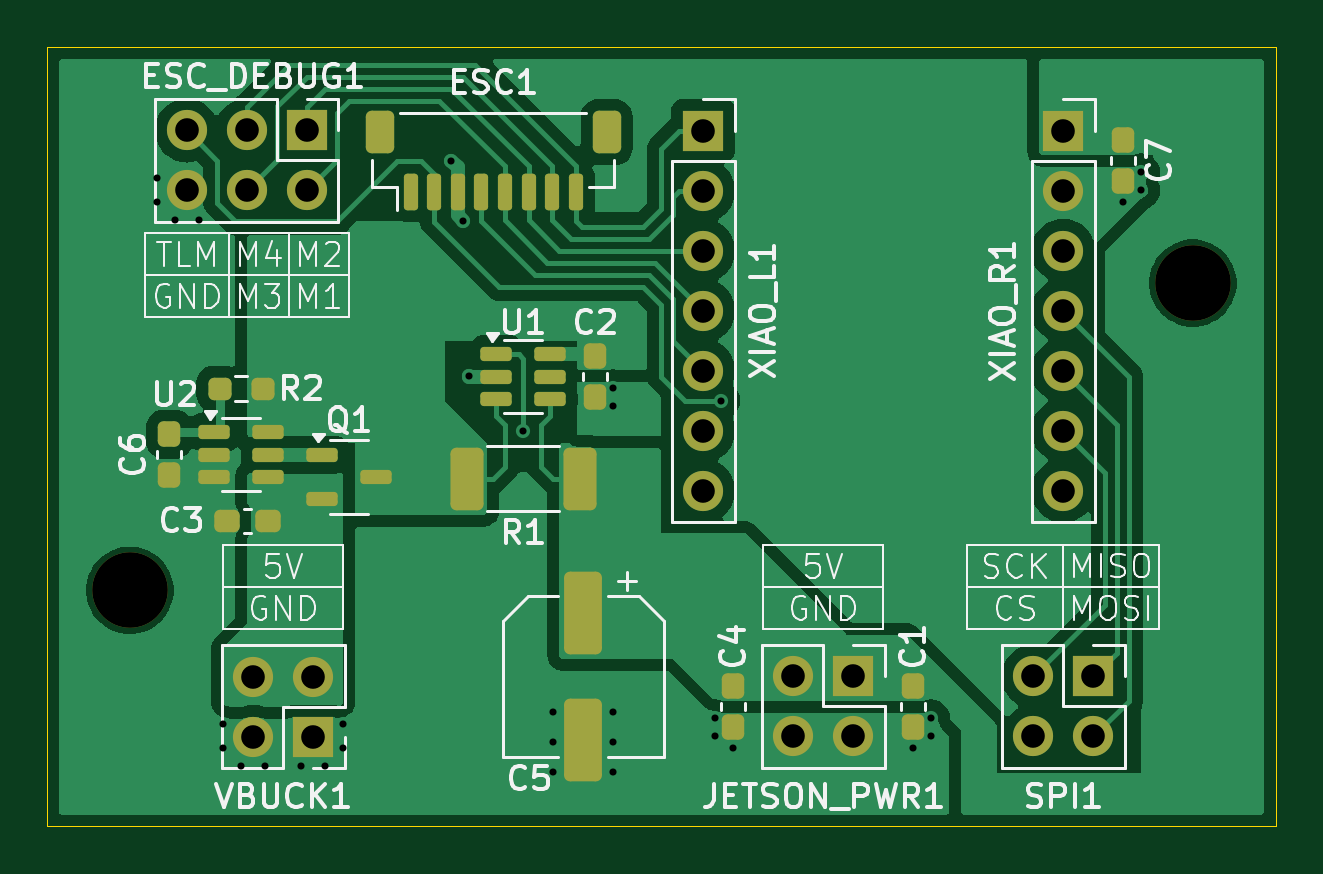
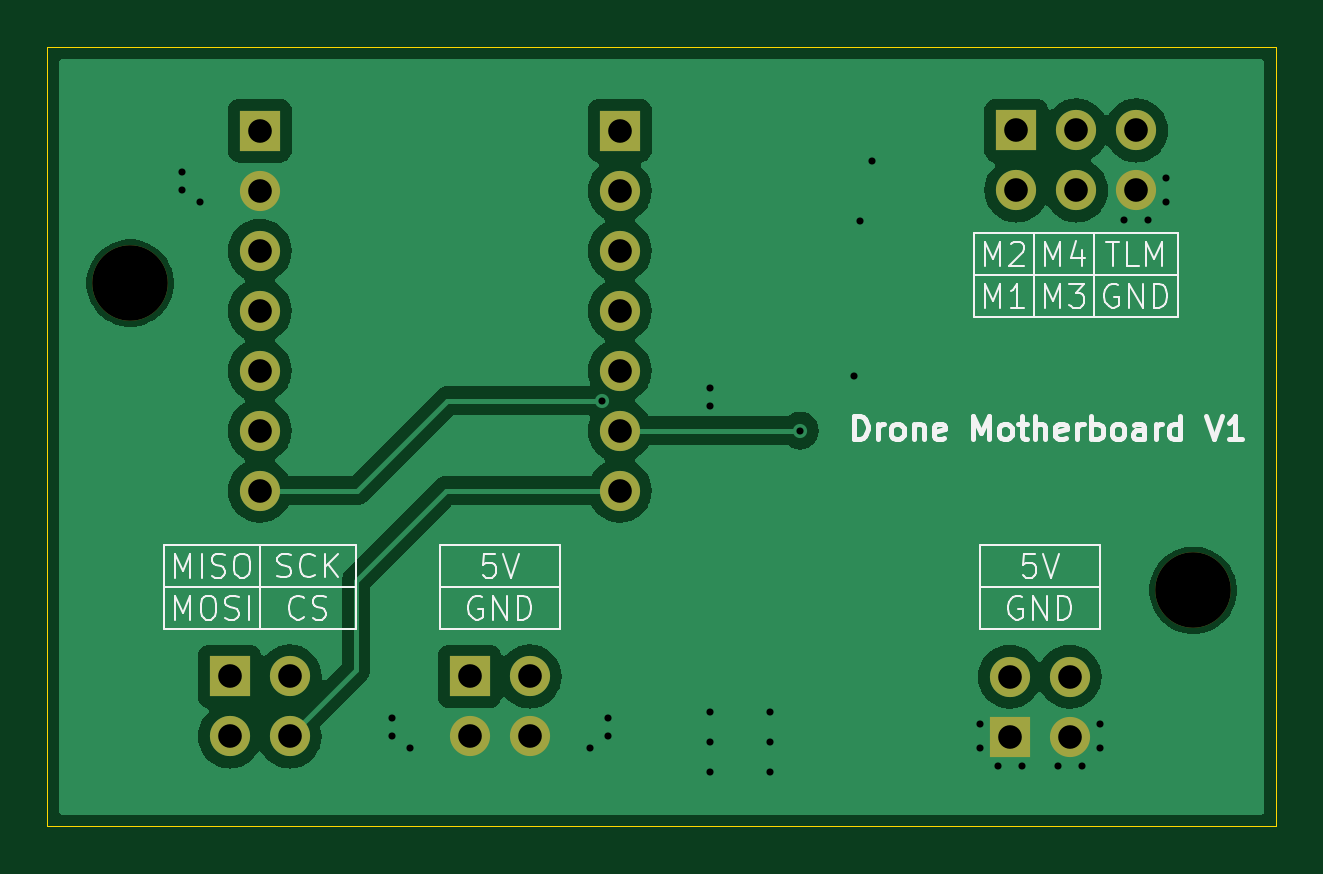
Circuit board: 9 layer files. Board 52.0 x 33.0 mm.
- bottom_copper: Drone_Motherboard-B_Cu.gbr (42957 bytes)
- bottom_mask: Drone_Motherboard-B_Mask.gbr (1663 bytes)
- bottom_silk: Drone_Motherboard-B_Silkscreen.gbr (27393 bytes)
- outline: Drone_Motherboard-Edge_Cuts.gbr (620 bytes)
- top_copper: Drone_Motherboard-F_Cu.gbr (57840 bytes)
- top_mask: Drone_Motherboard-F_Mask.gbr (4444 bytes)
- top_silk: Drone_Motherboard-F_Silkscreen.gbr (58132 bytes)
- drill: Drone_Motherboard-NPTH-drl.gbr (613 bytes)
- drill: Drone_Motherboard-PTH-drl.gbr (2455 bytes)

=== bottom_copper: Drone_Motherboard-B_Cu.gbr (42957 bytes, source omitted) ===
=== bottom_mask: Drone_Motherboard-B_Mask.gbr ===
%TF.GenerationSoftware,KiCad,Pcbnew,8.0.4*%
%TF.CreationDate,2024-08-21T00:11:03-04:00*%
%TF.ProjectId,Drone_Motherboard,44726f6e-655f-44d6-9f74-686572626f61,rev?*%
%TF.SameCoordinates,Original*%
%TF.FileFunction,Soldermask,Bot*%
%TF.FilePolarity,Negative*%
%FSLAX46Y46*%
G04 Gerber Fmt 4.6, Leading zero omitted, Abs format (unit mm)*
G04 Created by KiCad (PCBNEW 8.0.4) date 2024-08-21 00:11:03*
%MOMM*%
%LPD*%
G01*
G04 APERTURE LIST*
%ADD10C,3.200000*%
%ADD11R,1.700000X1.700000*%
%ADD12O,1.700000X1.700000*%
G04 APERTURE END LIST*
D10*
%TO.C,H2*%
X116700000Y-126900000D03*
%TD*%
D11*
%TO.C,SPI1*%
X157485000Y-130551000D03*
D12*
X157485000Y-133091000D03*
X154945000Y-130551000D03*
X154945000Y-133091000D03*
%TD*%
D11*
%TO.C,JETSON_PWR1*%
X147325000Y-130551000D03*
D12*
X147325000Y-133091000D03*
X144785000Y-130551000D03*
X144785000Y-133091000D03*
%TD*%
D11*
%TO.C,VBUCK1*%
X124465000Y-133101000D03*
D12*
X121925000Y-133101000D03*
X124465000Y-130561000D03*
X121925000Y-130561000D03*
%TD*%
D10*
%TO.C,H1*%
X161700000Y-113900000D03*
%TD*%
D11*
%TO.C,ESC_DEBUG1*%
X124191000Y-107437000D03*
D12*
X124191000Y-109977000D03*
X121651000Y-107437000D03*
X121651000Y-109977000D03*
X119111000Y-107437000D03*
X119111000Y-109977000D03*
%TD*%
D11*
%TO.C,XIAO_L1*%
X140970000Y-107442000D03*
D12*
X140970000Y-109982000D03*
X140970000Y-112522000D03*
X140970000Y-115062000D03*
X140970000Y-117602000D03*
X140970000Y-120142000D03*
X140970000Y-122682000D03*
%TD*%
D11*
%TO.C,XIAO_R1*%
X156210000Y-107442000D03*
D12*
X156210000Y-109982000D03*
X156210000Y-112522000D03*
X156210000Y-115062000D03*
X156210000Y-117602000D03*
X156210000Y-120142000D03*
X156210000Y-122682000D03*
%TD*%
M02*

=== bottom_silk: Drone_Motherboard-B_Silkscreen.gbr (27393 bytes, source omitted) ===
=== outline: Drone_Motherboard-Edge_Cuts.gbr ===
%TF.GenerationSoftware,KiCad,Pcbnew,8.0.4*%
%TF.CreationDate,2024-08-21T00:11:03-04:00*%
%TF.ProjectId,Drone_Motherboard,44726f6e-655f-44d6-9f74-686572626f61,rev?*%
%TF.SameCoordinates,Original*%
%TF.FileFunction,Profile,NP*%
%FSLAX46Y46*%
G04 Gerber Fmt 4.6, Leading zero omitted, Abs format (unit mm)*
G04 Created by KiCad (PCBNEW 8.0.4) date 2024-08-21 00:11:03*
%MOMM*%
%LPD*%
G01*
G04 APERTURE LIST*
%TA.AperFunction,Profile*%
%ADD10C,0.050000*%
%TD*%
G04 APERTURE END LIST*
D10*
X113200000Y-103900000D02*
X165200000Y-103900000D01*
X165200000Y-136900000D01*
X113200000Y-136900000D01*
X113200000Y-103900000D01*
M02*

=== top_copper: Drone_Motherboard-F_Cu.gbr (57840 bytes, source omitted) ===
=== top_mask: Drone_Motherboard-F_Mask.gbr ===
%TF.GenerationSoftware,KiCad,Pcbnew,8.0.4*%
%TF.CreationDate,2024-08-21T00:11:03-04:00*%
%TF.ProjectId,Drone_Motherboard,44726f6e-655f-44d6-9f74-686572626f61,rev?*%
%TF.SameCoordinates,Original*%
%TF.FileFunction,Soldermask,Top*%
%TF.FilePolarity,Negative*%
%FSLAX46Y46*%
G04 Gerber Fmt 4.6, Leading zero omitted, Abs format (unit mm)*
G04 Created by KiCad (PCBNEW 8.0.4) date 2024-08-21 00:11:03*
%MOMM*%
%LPD*%
G01*
G04 APERTURE LIST*
G04 Aperture macros list*
%AMRoundRect*
0 Rectangle with rounded corners*
0 $1 Rounding radius*
0 $2 $3 $4 $5 $6 $7 $8 $9 X,Y pos of 4 corners*
0 Add a 4 corners polygon primitive as box body*
4,1,4,$2,$3,$4,$5,$6,$7,$8,$9,$2,$3,0*
0 Add four circle primitives for the rounded corners*
1,1,$1+$1,$2,$3*
1,1,$1+$1,$4,$5*
1,1,$1+$1,$6,$7*
1,1,$1+$1,$8,$9*
0 Add four rect primitives between the rounded corners*
20,1,$1+$1,$2,$3,$4,$5,0*
20,1,$1+$1,$4,$5,$6,$7,0*
20,1,$1+$1,$6,$7,$8,$9,0*
20,1,$1+$1,$8,$9,$2,$3,0*%
G04 Aperture macros list end*
%ADD10C,3.200000*%
%ADD11RoundRect,0.249999X-0.450001X-1.075001X0.450001X-1.075001X0.450001X1.075001X-0.450001X1.075001X0*%
%ADD12R,1.700000X1.700000*%
%ADD13O,1.700000X1.700000*%
%ADD14RoundRect,0.150000X-0.150000X-0.625000X0.150000X-0.625000X0.150000X0.625000X-0.150000X0.625000X0*%
%ADD15RoundRect,0.250000X-0.350000X-0.650000X0.350000X-0.650000X0.350000X0.650000X-0.350000X0.650000X0*%
%ADD16RoundRect,0.237500X-0.237500X0.300000X-0.237500X-0.300000X0.237500X-0.300000X0.237500X0.300000X0*%
%ADD17RoundRect,0.150000X-0.512500X-0.150000X0.512500X-0.150000X0.512500X0.150000X-0.512500X0.150000X0*%
%ADD18RoundRect,0.250000X-0.550000X1.500000X-0.550000X-1.500000X0.550000X-1.500000X0.550000X1.500000X0*%
%ADD19RoundRect,0.237500X0.300000X0.237500X-0.300000X0.237500X-0.300000X-0.237500X0.300000X-0.237500X0*%
%ADD20RoundRect,0.237500X0.250000X0.237500X-0.250000X0.237500X-0.250000X-0.237500X0.250000X-0.237500X0*%
G04 APERTURE END LIST*
D10*
%TO.C,H2*%
X116700000Y-126900000D03*
%TD*%
D11*
%TO.C,R1*%
X130950000Y-122174000D03*
X135750000Y-122174000D03*
%TD*%
D12*
%TO.C,SPI1*%
X157485000Y-130551000D03*
D13*
X157485000Y-133091000D03*
X154945000Y-130551000D03*
X154945000Y-133091000D03*
%TD*%
D12*
%TO.C,JETSON_PWR1*%
X147325000Y-130551000D03*
D13*
X147325000Y-133091000D03*
X144785000Y-130551000D03*
X144785000Y-133091000D03*
%TD*%
D14*
%TO.C,ESC1*%
X128580000Y-110037000D03*
X129580000Y-110037000D03*
X130580000Y-110037000D03*
X131580000Y-110037000D03*
X132580000Y-110037000D03*
X133580000Y-110037000D03*
X134580000Y-110037000D03*
X135580000Y-110037000D03*
D15*
X127280000Y-107512000D03*
X136880000Y-107512000D03*
%TD*%
D16*
%TO.C,C6*%
X118364000Y-120295500D03*
X118364000Y-122020500D03*
%TD*%
%TO.C,C2*%
X136398000Y-116993500D03*
X136398000Y-118718500D03*
%TD*%
%TO.C,C1*%
X149865000Y-130958500D03*
X149865000Y-132683500D03*
%TD*%
D12*
%TO.C,VBUCK1*%
X124465000Y-133101000D03*
D13*
X121925000Y-133101000D03*
X124465000Y-130561000D03*
X121925000Y-130561000D03*
%TD*%
D17*
%TO.C,U1*%
X132212500Y-116906000D03*
X132212500Y-117856000D03*
X132212500Y-118806000D03*
X134487500Y-118806000D03*
X134487500Y-117856000D03*
X134487500Y-116906000D03*
%TD*%
%TO.C,Q1*%
X124846500Y-121158000D03*
X124846500Y-123058000D03*
X127121500Y-122108000D03*
%TD*%
D18*
%TO.C,C5*%
X135890000Y-127856000D03*
X135890000Y-133256000D03*
%TD*%
D19*
%TO.C,C3*%
X122528500Y-123952000D03*
X120803500Y-123952000D03*
%TD*%
D16*
%TO.C,C4*%
X142245000Y-130958500D03*
X142245000Y-132683500D03*
%TD*%
D10*
%TO.C,H1*%
X161700000Y-113900000D03*
%TD*%
D12*
%TO.C,ESC_DEBUG1*%
X124191000Y-107437000D03*
D13*
X124191000Y-109977000D03*
X121651000Y-107437000D03*
X121651000Y-109977000D03*
X119111000Y-107437000D03*
X119111000Y-109977000D03*
%TD*%
D16*
%TO.C,C7*%
X158750000Y-107849500D03*
X158750000Y-109574500D03*
%TD*%
D20*
%TO.C,R2*%
X122324500Y-118364000D03*
X120499500Y-118364000D03*
%TD*%
D12*
%TO.C,XIAO_L1*%
X140970000Y-107442000D03*
D13*
X140970000Y-109982000D03*
X140970000Y-112522000D03*
X140970000Y-115062000D03*
X140970000Y-117602000D03*
X140970000Y-120142000D03*
X140970000Y-122682000D03*
%TD*%
D12*
%TO.C,XIAO_R1*%
X156210000Y-107442000D03*
D13*
X156210000Y-109982000D03*
X156210000Y-112522000D03*
X156210000Y-115062000D03*
X156210000Y-117602000D03*
X156210000Y-120142000D03*
X156210000Y-122682000D03*
%TD*%
D17*
%TO.C,U2*%
X120274500Y-120208000D03*
X120274500Y-121158000D03*
X120274500Y-122108000D03*
X122549500Y-122108000D03*
X122549500Y-121158000D03*
X122549500Y-120208000D03*
%TD*%
M02*

=== top_silk: Drone_Motherboard-F_Silkscreen.gbr (58132 bytes, source omitted) ===
=== drill: Drone_Motherboard-NPTH-drl.gbr ===
%TF.GenerationSoftware,KiCad,Pcbnew,8.0.4*%
%TF.CreationDate,2024-08-21T00:11:00-04:00*%
%TF.ProjectId,Drone_Motherboard,44726f6e-655f-44d6-9f74-686572626f61,rev?*%
%TF.SameCoordinates,Original*%
%TF.FileFunction,NonPlated,1,2,NPTH,Drill*%
%TF.FilePolarity,Positive*%
%FSLAX46Y46*%
G04 Gerber Fmt 4.6, Leading zero omitted, Abs format (unit mm)*
G04 Created by KiCad (PCBNEW 8.0.4) date 2024-08-21 00:11:00*
%MOMM*%
%LPD*%
G01*
G04 APERTURE LIST*
%TA.AperFunction,ComponentDrill*%
%ADD10C,3.200000*%
%TD*%
G04 APERTURE END LIST*
D10*
%TO.C,H2*%
X116700000Y-126900000D03*
%TO.C,H1*%
X161700000Y-113900000D03*
M02*

=== drill: Drone_Motherboard-PTH-drl.gbr ===
%TF.GenerationSoftware,KiCad,Pcbnew,8.0.4*%
%TF.CreationDate,2024-08-21T00:11:00-04:00*%
%TF.ProjectId,Drone_Motherboard,44726f6e-655f-44d6-9f74-686572626f61,rev?*%
%TF.SameCoordinates,Original*%
%TF.FileFunction,Plated,1,2,PTH,Drill*%
%TF.FilePolarity,Positive*%
%FSLAX46Y46*%
G04 Gerber Fmt 4.6, Leading zero omitted, Abs format (unit mm)*
G04 Created by KiCad (PCBNEW 8.0.4) date 2024-08-21 00:11:00*
%MOMM*%
%LPD*%
G01*
G04 APERTURE LIST*
%TA.AperFunction,ViaDrill*%
%ADD10C,0.300000*%
%TD*%
%TA.AperFunction,ComponentDrill*%
%ADD11C,1.000000*%
%TD*%
G04 APERTURE END LIST*
D10*
X117848000Y-109466000D03*
X117848000Y-110482000D03*
X118610000Y-111244000D03*
X119626000Y-111244000D03*
X120642000Y-132580000D03*
X120642000Y-133596000D03*
X121404000Y-134358000D03*
X122420000Y-134358000D03*
X123944000Y-134358000D03*
X124960000Y-134358000D03*
X125722000Y-132580000D03*
X125722000Y-133596000D03*
X130302000Y-108712000D03*
X130810000Y-111252000D03*
X131056000Y-117848000D03*
X133350000Y-120142000D03*
X134612000Y-132072000D03*
X134612000Y-133342000D03*
X134612000Y-134612000D03*
X137152000Y-118356000D03*
X137152000Y-119118000D03*
X137152000Y-132072000D03*
X137152000Y-133342000D03*
X137152000Y-134612000D03*
X141470000Y-132326000D03*
X141470000Y-133088000D03*
X141732000Y-118872000D03*
X142232000Y-133596000D03*
X149852000Y-133596000D03*
X150614000Y-132326000D03*
X150614000Y-133088000D03*
X158750000Y-110482000D03*
X159512000Y-109212000D03*
X159512000Y-109974000D03*
D11*
%TO.C,ESC_DEBUG1*%
X119111000Y-107437000D03*
X119111000Y-109977000D03*
X121651000Y-107437000D03*
X121651000Y-109977000D03*
%TO.C,VBUCK1*%
X121925000Y-130561000D03*
X121925000Y-133101000D03*
%TO.C,ESC_DEBUG1*%
X124191000Y-107437000D03*
X124191000Y-109977000D03*
%TO.C,VBUCK1*%
X124465000Y-130561000D03*
X124465000Y-133101000D03*
%TO.C,XIAO_L1*%
X140970000Y-107442000D03*
X140970000Y-109982000D03*
X140970000Y-112522000D03*
X140970000Y-115062000D03*
X140970000Y-117602000D03*
X140970000Y-120142000D03*
X140970000Y-122682000D03*
%TO.C,JETSON_PWR1*%
X144785000Y-130551000D03*
X144785000Y-133091000D03*
X147325000Y-130551000D03*
X147325000Y-133091000D03*
%TO.C,SPI1*%
X154945000Y-130551000D03*
X154945000Y-133091000D03*
%TO.C,XIAO_R1*%
X156210000Y-107442000D03*
X156210000Y-109982000D03*
X156210000Y-112522000D03*
X156210000Y-115062000D03*
X156210000Y-117602000D03*
X156210000Y-120142000D03*
X156210000Y-122682000D03*
%TO.C,SPI1*%
X157485000Y-130551000D03*
X157485000Y-133091000D03*
M02*
